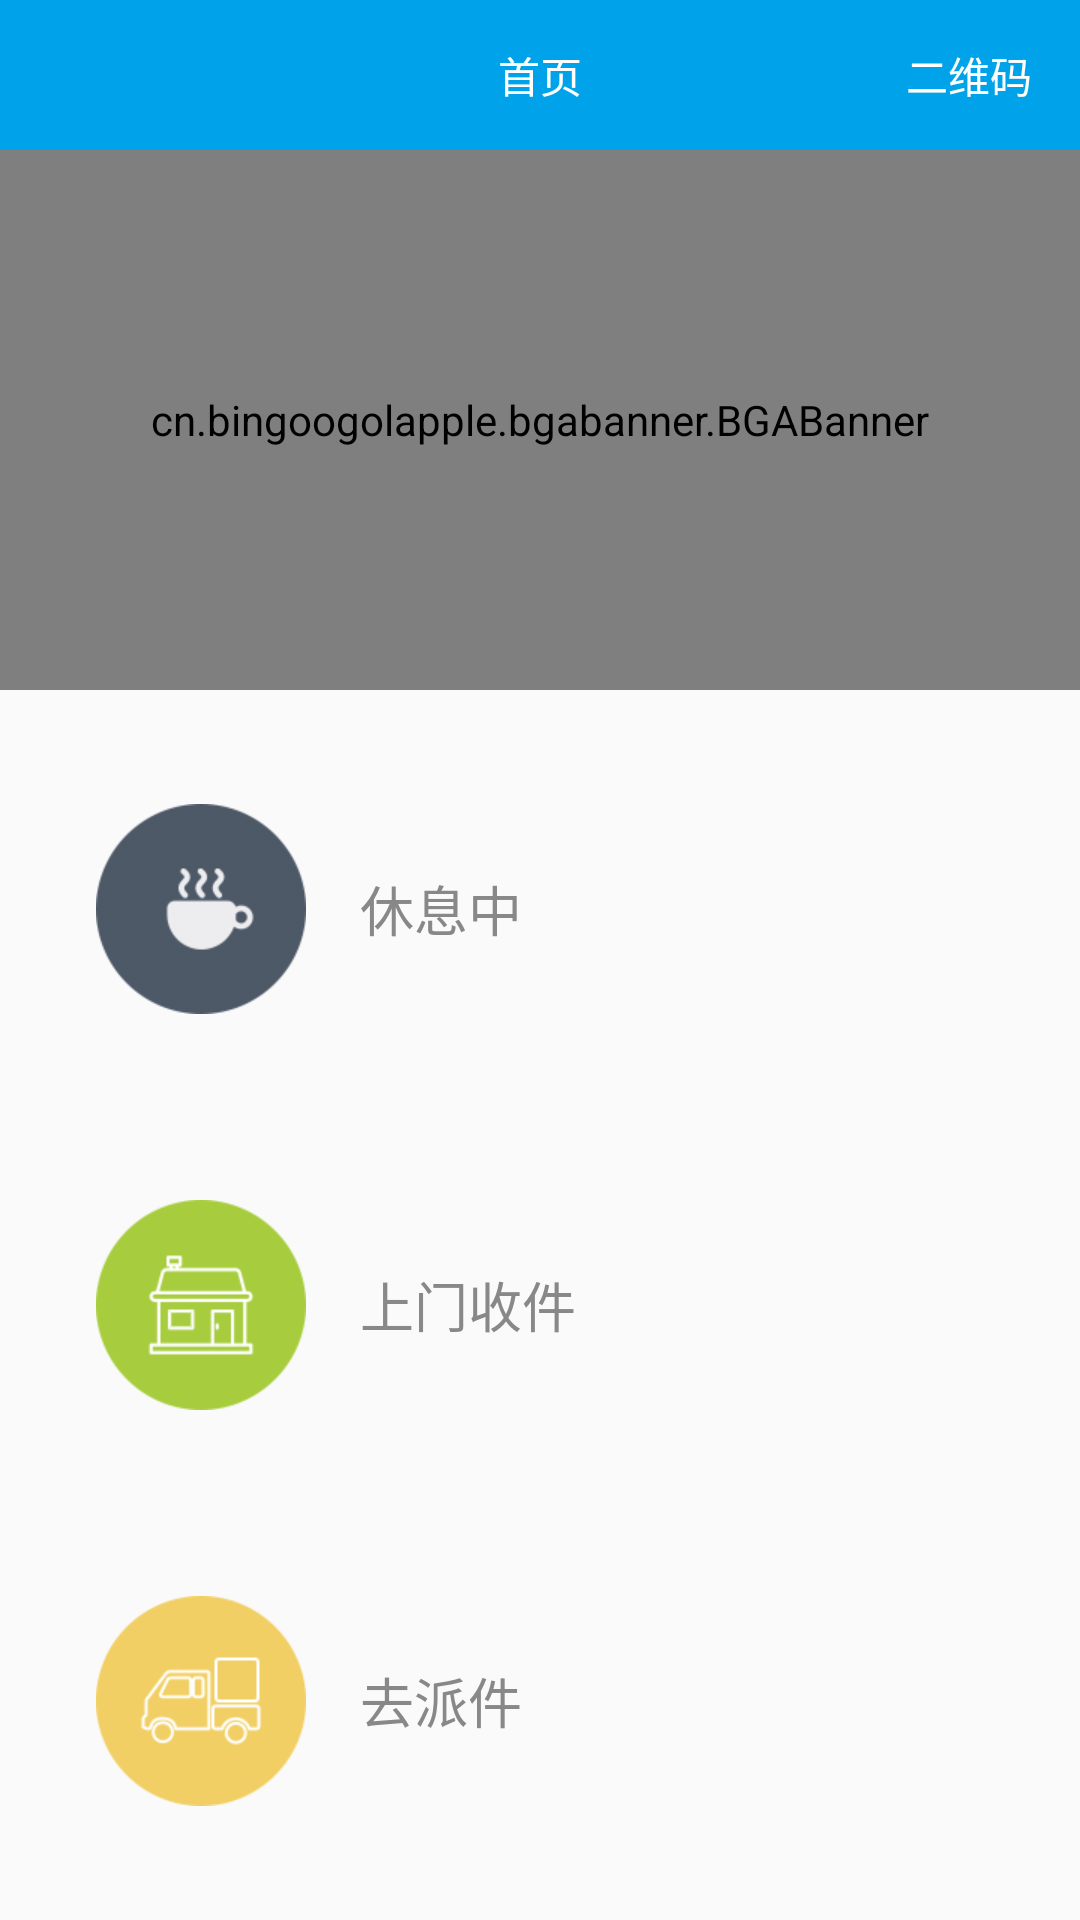

The Android layout XML behind this screen, and the referenced resources:
<!-- AndroidManifest.xml: application theme AppTheme -->
<!-- res/layout/fragment_home.xml -->
<?xml version="1.0" encoding="utf-8"?>
<LinearLayout xmlns:android="http://schemas.android.com/apk/res/android"
    android:orientation="vertical" android:layout_width="match_parent"
    android:layout_height="match_parent">
    <RelativeLayout
        android:background="@color/colorPrimary"
        android:layout_width="match_parent"
        android:layout_height="50dp">
        <TextView
            android:layout_centerInParent="true"
            android:text="首页"
            android:textColor="#FFFFFF"
            android:textSize="@dimen/titleTextSize"
            android:layout_width="wrap_content"
            android:layout_height="wrap_content" />

        <TextView
            android:layout_alignParentRight="true"
            android:layout_centerVertical="true"
            android:layout_marginRight="16dp"
            android:text="二维码"
            android:textColor="#FFFFFF"
            android:layout_width="wrap_content"
            android:layout_height="wrap_content"
            android:id="@+id/btn_showQRCode" />
    </RelativeLayout>
    <cn.bingoogolapple.bgabanner.BGABanner
        android:id="@+id/bannerView"
        android:layout_width="match_parent"
        android:layout_height="180dp"/>

    <LinearLayout
        android:layout_weight="1"
        android:orientation="horizontal"
        android:background="@drawable/bg_white_solid_angle"
        android:layout_width="match_parent"
        android:layout_height="wrap_content"
        android:layout_marginTop="14dp"
        android:layout_marginLeft="14dp"
        android:layout_marginRight="14dp"
        android:id="@+id/layout_offwork">
        <ImageView
            android:src="@mipmap/home_icon_rest_n"
            android:layout_margin="18dp"
            android:layout_width="wrap_content"
            android:layout_height="match_parent"
            android:id="@+id/img_work" />
        <TextView
            android:text="休息中"
            android:layout_width="wrap_content"
            android:layout_height="wrap_content"
            android:layout_gravity="center_vertical"
            android:textSize="18sp"
            android:textColor="#888888"
            android:id="@+id/text_work" />
    </LinearLayout>
    <LinearLayout
        android:layout_weight="1"
        android:orientation="horizontal"
        android:background="@drawable/bg_white_solid_angle"
        android:layout_width="match_parent"
        android:layout_height="wrap_content"
        android:layout_marginTop="14dp"
        android:layout_marginBottom="14dp"
        android:layout_marginLeft="14dp"
        android:layout_marginRight="14dp"
        android:id="@+id/layout_pickup">
        <ImageView
            android:src="@mipmap/home_icon_shangmen_n"
            android:layout_margin="18dp"
            android:layout_width="wrap_content"
            android:layout_height="match_parent" />
        <TextView
            android:text="上门收件"
            android:layout_width="wrap_content"
            android:layout_height="wrap_content"
            android:layout_gravity="center_vertical"
            android:textSize="18sp"
            android:textColor="#888888" />
    </LinearLayout>
    <LinearLayout
        android:layout_weight="1"
        android:orientation="horizontal"
        android:background="@drawable/bg_white_solid_angle"
        android:layout_width="match_parent"
        android:layout_height="wrap_content"
        android:layout_marginBottom="14dp"
        android:layout_marginLeft="14dp"
        android:layout_marginRight="14dp"
        android:id="@+id/layout_send">
        <ImageView
            android:src="@mipmap/home_icon_paijian_n"
            android:layout_margin="18dp"
            android:layout_width="wrap_content"
            android:layout_height="match_parent" />
        <TextView
            android:text="去派件"
            android:layout_width="wrap_content"
            android:layout_height="wrap_content"
            android:layout_gravity="center_vertical"
            android:textSize="18sp"
            android:textColor="#888888" />
    </LinearLayout>
</LinearLayout>
<!-- resources referenced by this layout -->
<resources>
  <color name="colorPrimary">#00a3e9</color>
  <!-- mipmap home_icon_paijian_n: png bitmap (mipmap-xhdpi, 5574 bytes) -->
  <!-- mipmap home_icon_rest_n: png bitmap (mipmap-xhdpi, 5541 bytes) -->
  <!-- mipmap home_icon_shangmen_n: png bitmap (mipmap-xhdpi, 4406 bytes) -->
  <style name="AppTheme" parent="Theme.AppCompat.Light.NoActionBar">
          
          <item name="colorPrimary">@color/colorPrimary</item>
          <item name="colorPrimaryDark">@color/colorPrimaryDark</item>
          <item name="colorAccent">@color/colorAccent</item>
      </style>
  <color name="colorPrimaryDark">#00a3e9</color>
  <color name="colorAccent">#00a3e9</color>
</resources>
